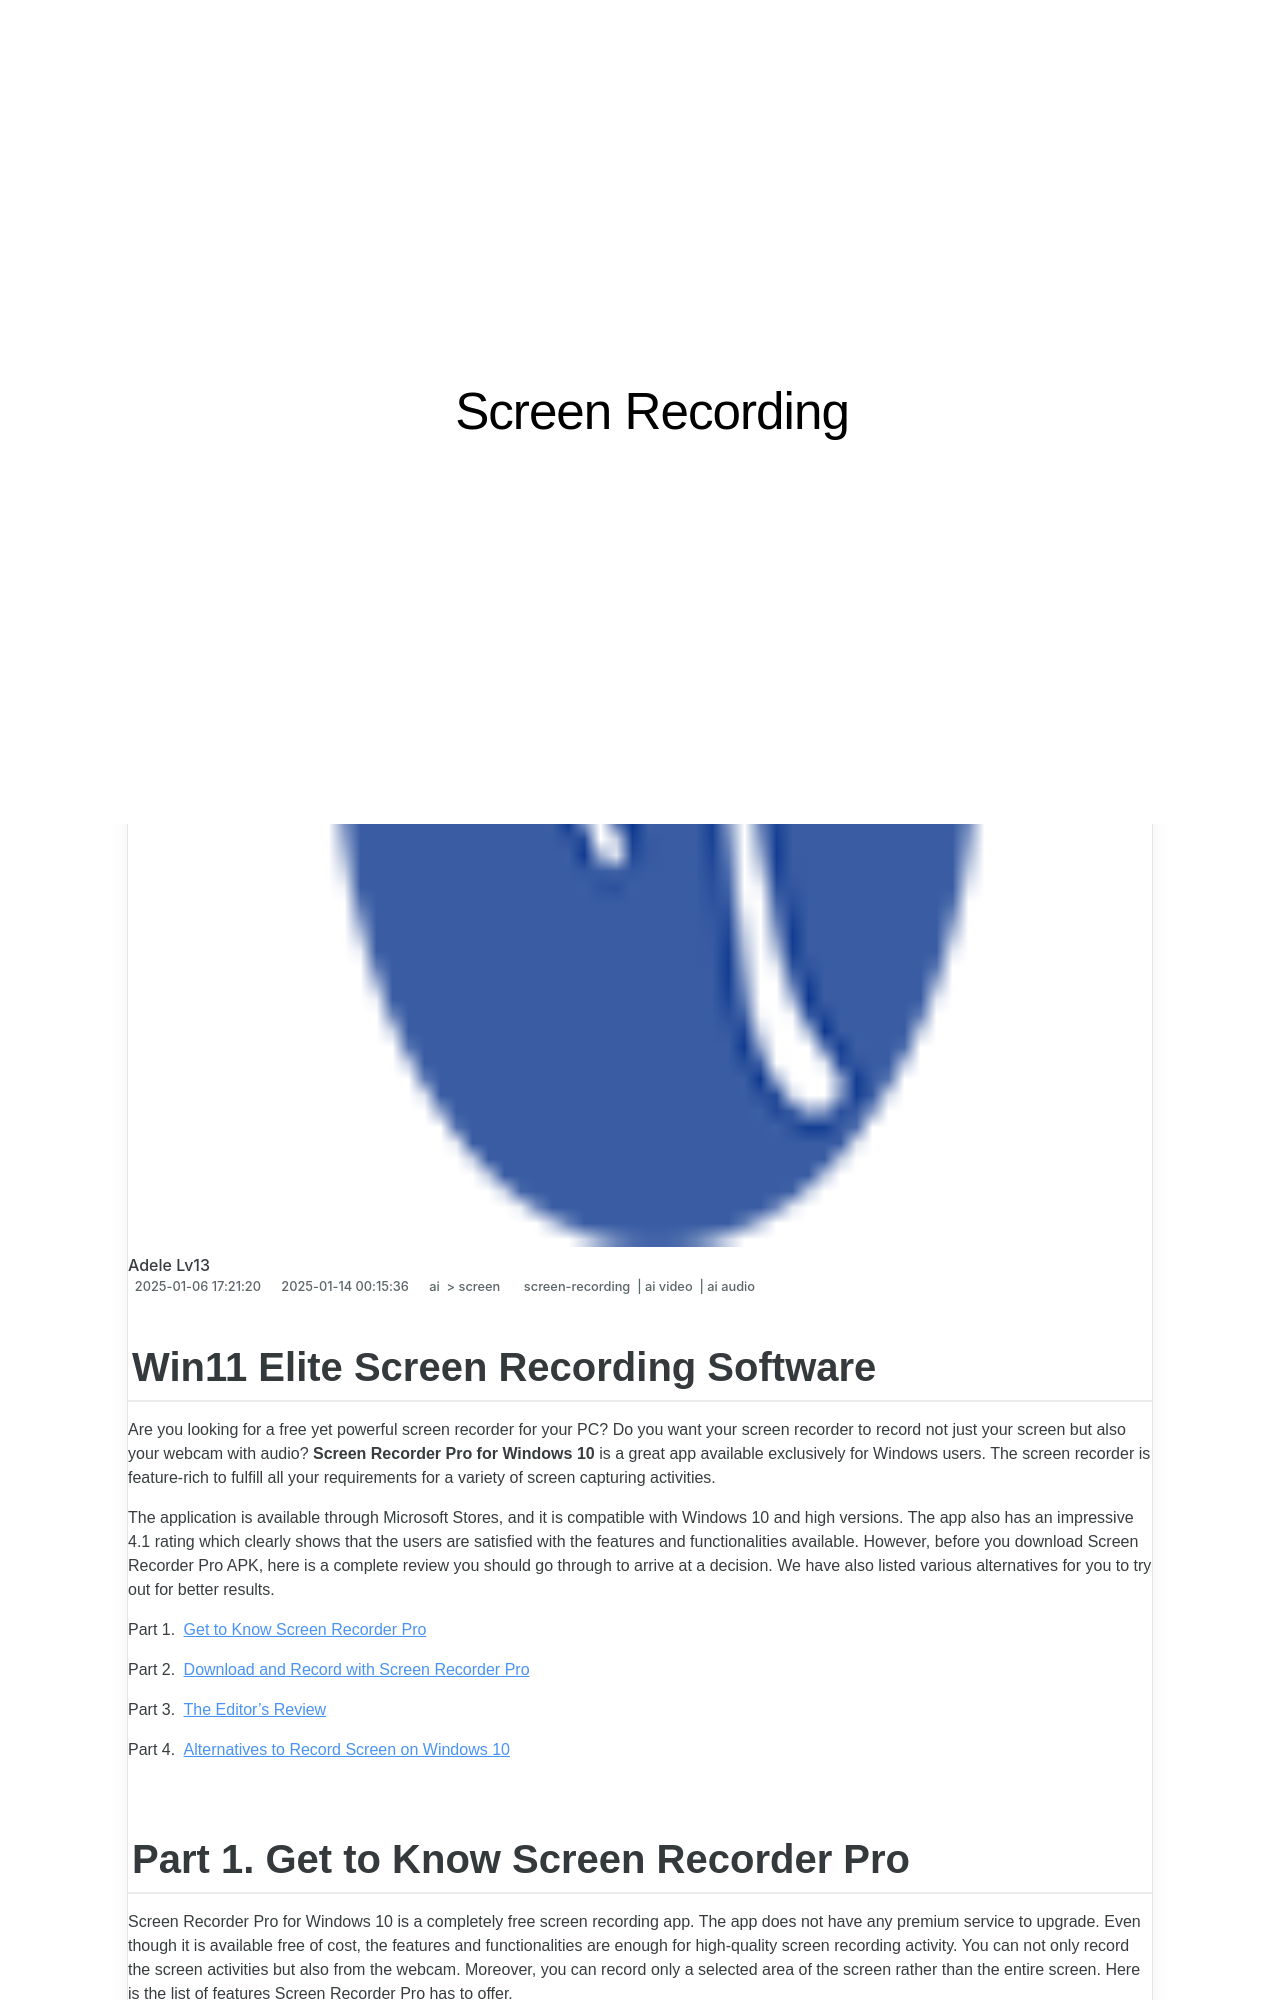

repository: techidaily/site-screen-recording · page: updated-win11-elite-screen-recording-software/index.html · generator: jekyll

---
title: "[Updated] Win11 Elite Screen Recording Software"
date: 2025-01-06T17:21:20.703Z
updated: 2025-01-14T00:15:36.839Z
tags: 
  - screen-recording
  - ai video
  - ai audio
categories: 
  - ai
  - screen
description: "This Article Describes [Updated] Win11 Elite Screen Recording Software"
excerpt: "This Article Describes [Updated] Win11 Elite Screen Recording Software"
keywords: "\"Elite Screen Capture,Screen Recorder Pro,Limitless Recording,High-End Screen Recording,Unlimited Screen Recording,Expert Video Capture,Top Screen Record Session\""
thumbnail: https://thmb.techidaily.com/69a1f779573ffb1d9703aa1f0c2a82407b77bc35052e19faef90f3eeabcd3dc4.jpg
---

## Win11 Elite Screen Recording Software

Are you looking for a free yet powerful screen recorder for your PC? Do you want your screen recorder to record not just your screen but also your webcam with audio? **Screen Recorder Pro for Windows 10** is a great app available exclusively for Windows users. The screen recorder is feature-rich to fulfill all your requirements for a variety of screen capturing activities.

The application is available through Microsoft Stores, and it is compatible with Windows 10 and high versions. The app also has an impressive 4.1 rating which clearly shows that the users are satisfied with the features and functionalities available. However, before you download Screen Recorder Pro APK, here is a complete review you should go through to arrive at a decision. We have also listed various alternatives for you to try out for better results.

Part 1. [Get to Know Screen Recorder Pro](#part1)

Part 2. [Download and Record with Screen Recorder Pro](#part2)

Part 3. [The Editor’s Review](#part3)

Part 4. [Alternatives to Record Screen on Windows 10](#part3)
